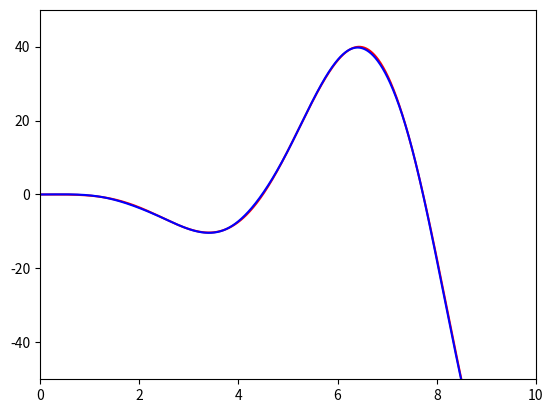

The script that saved this image:
import math
import numpy as np
import matplotlib.pyplot as plt
import pprint 

n = 8


x = [10 / n * i for i in range(n + 1)]
xx = [10 / 1000 * i for i in range(1000)]
y = [math.cos(x[i]) * x[i] ** 2 - x[i] * math.sin(x[i]) for i in range(n + 1)]
# dy = [10 * x[i] ** 9 - 8 * x[i] ** 7 for i in range(n + 1)]

d = [[0 for i in range(n + 1)] for j in range(n + 1)]
b = [0] * (n + 1)
for i in range(1, n):
    d[i][i - 1] = x[i + 1] - x[i]
    d[i][i] = 2 * (x[i + 1] - x[i - 1])
    d[i][i + 1] = x[i] - x[i - 1]
    b[i] = 3 * (y[i] - y[i - 1]) * (x[i + 1] - x[i]) / (x[i] - x[i - 1]) + 3 * (y[i + 1] - y[i]) * (x[i] - x[i - 1]) / (x[i + 1] - x[i])
e1 = -math.sin(x[0]) * x[0] ** 2 + 2 * x[0] * math.cos(x[0]) - math.sin(x[0]) - x[0] * math.cos(x[0])
e2 = -math.sin(x[n]) * x[n] ** 2 + 2 * x[n] * math.cos(x[n]) - math.sin(x[n]) - x[n] * math.cos(x[n])
d[0] = [1] + [0] * n
d[n] = [0] * n + [1]
b[0] = e1
b[n] = e2
print(x)
pprint.pprint(d)
pprint.pprint(b)
np_d = np.array(d)
np_b = np.array(b)
dy = np.linalg.solve(np_d, np_b)
pprint.pprint(dy)

def g(x):
    return math.cos(x) * x ** 2 - x * math.sin(x)

def f(x):
    a = [10 / n * i for i in range(n + 1)]
    y = [math.cos(a[i]) * a[i] ** 2 - a[i] * math.sin(a[i]) for i in range(n + 1)]
    res = []
    for i in range(0, n):
        if a[i] <= x <= a[i + 1]:
            b = np.array([y[i], y[i + 1], dy[i], dy[i + 1]])
            a = np.array([[a[i] ** (3 - j) for j in range(4)], [a[i + 1] ** (3 - j) for j in range(4)], [3 * a[i] ** 2, 2 * a[i], 1, 0], [3 * a[i + 1] ** 2, 2 * a[i + 1], 1, 0]])
            res = np.linalg.solve(a, b)
            # print(res)
            return res[0] * x ** 3 + res[1] * x ** 2 + res[2] * x  + res[3] 


plt.plot(xx, list(map(g, xx)), 'r')
plt.plot(xx, list(map(f, xx)), 'b')
plt.xlim(0, 10)
plt.ylim(-50, 50)
plt.savefig('test.png')
